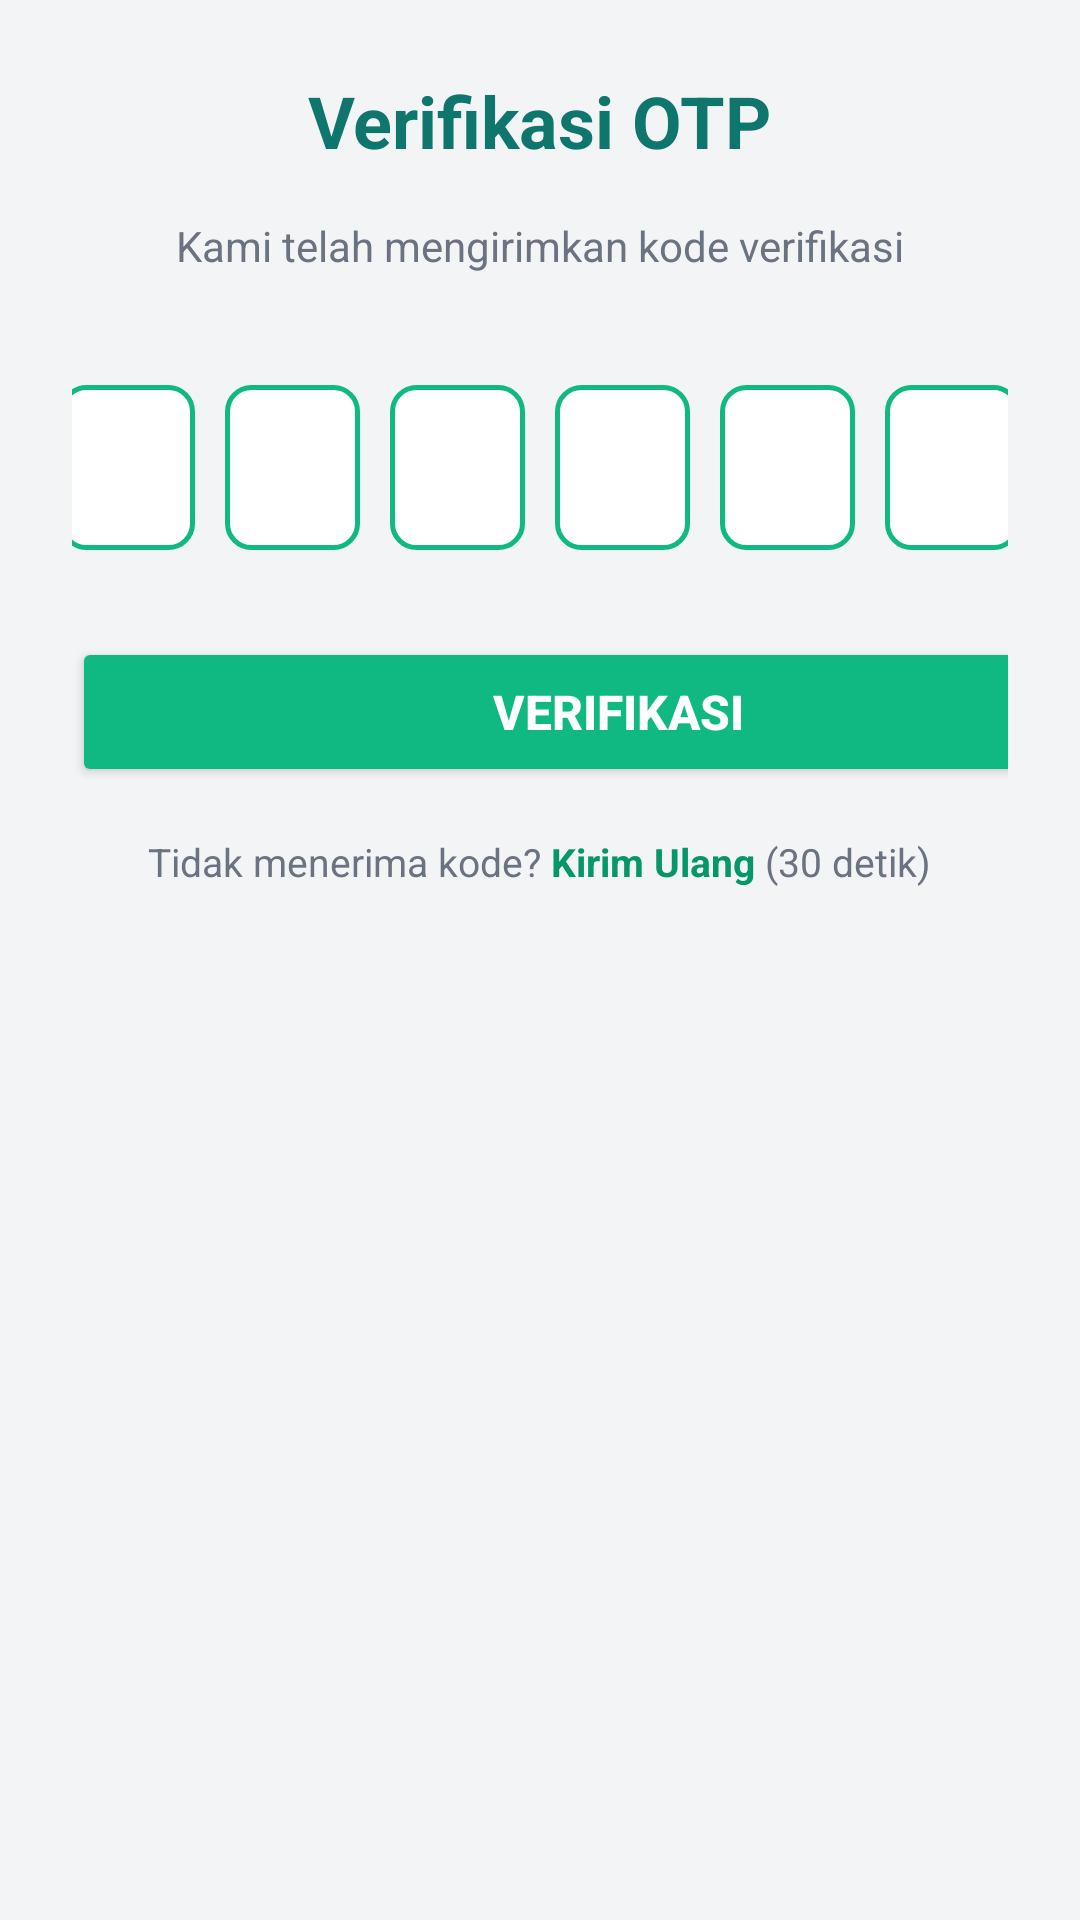

Android layout source for this screen:
<!-- AndroidManifest.xml: application theme Theme.LoginPage -->
<!-- res/layout/activity_verification.xml -->
<?xml version="1.0" encoding="utf-8"?>
<LinearLayout xmlns:android="http://schemas.android.com/apk/res/android"
    android:layout_width="match_parent"
    android:layout_height="match_parent"
    android:orientation="vertical"
    android:background="#F3F4F6">

    <LinearLayout
        android:layout_width="match_parent"
        android:layout_height="wrap_content"
        android:orientation="vertical"
        android:padding="24dp">

        <TextView
            android:layout_width="wrap_content"
            android:layout_height="wrap_content"
            android:text="Verifikasi OTP"
            android:textSize="24sp"
            android:textStyle="bold"
            android:textColor="#0F766E"
            android:layout_gravity="center"
            android:layout_marginBottom="16dp" />

        <TextView
            android:id="@+id/tvNoHp"
            android:layout_width="wrap_content"
            android:layout_height="wrap_content"
            android:text="Kami telah mengirimkan kode verifikasi"
            android:textSize="14sp"
            android:textColor="#6B7280"
            android:layout_gravity="center"
            android:layout_marginBottom="32dp" />

        <LinearLayout
            android:layout_width="match_parent"
            android:layout_height="wrap_content"
            android:orientation="horizontal"
            android:gravity="center"
            android:layout_marginBottom="24dp">

            <EditText
                android:id="@+id/otp1"
                android:layout_width="45dp"
                android:layout_height="55dp"
                android:layout_margin="5dp"
                android:background="@drawable/border_edittext"
                android:gravity="center"
                android:inputType="number"
                android:maxLength="1"
                android:textSize="18sp"
                android:textStyle="bold"
                android:padding="0dp" />

            <EditText
                android:id="@+id/otp2"
                android:layout_width="45dp"
                android:layout_height="55dp"
                android:layout_margin="5dp"
                android:background="@drawable/border_edittext"
                android:gravity="center"
                android:inputType="number"
                android:maxLength="1"
                android:textSize="18sp"
                android:textStyle="bold"
                android:padding="0dp" />

            <EditText
                android:id="@+id/otp3"
                android:layout_width="45dp"
                android:layout_height="55dp"
                android:layout_margin="5dp"
                android:background="@drawable/border_edittext"
                android:gravity="center"
                android:inputType="number"
                android:maxLength="1"
                android:textSize="18sp"
                android:textStyle="bold"
                android:padding="0dp" />

            <EditText
                android:id="@+id/otp4"
                android:layout_width="45dp"
                android:layout_height="55dp"
                android:layout_margin="5dp"
                android:background="@drawable/border_edittext"
                android:gravity="center"
                android:inputType="number"
                android:maxLength="1"
                android:textSize="18sp"
                android:textStyle="bold"
                android:padding="0dp" />

            <EditText
                android:id="@+id/otp5"
                android:layout_width="45dp"
                android:layout_height="55dp"
                android:layout_margin="5dp"
                android:background="@drawable/border_edittext"
                android:gravity="center"
                android:inputType="number"
                android:maxLength="1"
                android:textSize="18sp"
                android:textStyle="bold"
                android:padding="0dp" />

            <EditText
                android:id="@+id/otp6"
                android:layout_width="45dp"
                android:layout_height="55dp"
                android:layout_margin="5dp"
                android:background="@drawable/border_edittext"
                android:gravity="center"
                android:inputType="number"
                android:maxLength="1"
                android:textSize="18sp"
                android:textStyle="bold"
                android:padding="0dp" />

        </LinearLayout>

        <Button
            android:id="@+id/btnVerify"
            android:layout_width="364dp"
            android:layout_height="50dp"
            android:layout_marginBottom="16dp"
            android:backgroundTint="#10B981"
            android:text="Verifikasi"
            android:textColor="#FFFFFF"
            android:textSize="16sp"
            android:textStyle="bold" />

        <LinearLayout
            android:layout_width="match_parent"
            android:layout_height="wrap_content"
            android:orientation="horizontal"
            android:gravity="center">

            <TextView
                android:layout_width="wrap_content"
                android:layout_height="wrap_content"
                android:text="Tidak menerima kode? "
                android:textColor="#6B7280"
                android:textSize="13sp" />

            <TextView
                android:id="@+id/btnResend"
                android:layout_width="wrap_content"
                android:layout_height="wrap_content"
                android:text="Kirim Ulang"
                android:textColor="#059669"
                android:textSize="13sp"
                android:textStyle="bold" />

            <TextView
                android:layout_width="wrap_content"
                android:layout_height="wrap_content"
                android:text=" ("
                android:textColor="#6B7280"
                android:textSize="13sp" />

            <TextView
                android:id="@+id/tvTimer"
                android:layout_width="wrap_content"
                android:layout_height="wrap_content"
                android:text="30"
                android:textColor="#6B7280"
                android:textSize="13sp" />

            <TextView
                android:layout_width="wrap_content"
                android:layout_height="wrap_content"
                android:text=" detik)"
                android:textColor="#6B7280"
                android:textSize="13sp" />

        </LinearLayout>

    </LinearLayout>

</LinearLayout>
<!-- resources referenced by this layout -->
<resources>
  <!-- drawable border_edittext (drawable) -->
  <?xml version="1.0" encoding="utf-8"?>
  <shape xmlns:android="http://schemas.android.com/apk/res/android">
      <solid android:color="#FFFFFF" />
      <stroke
          android:width="1.5dp"
          android:color="#10B981" />
      <corners android:radius="8dp" />
  </shape>
  <style name="Theme.LoginPage" parent="Base.Theme.LoginPage" />
  <style name="Base.Theme.LoginPage" parent="Theme.Material3.DayNight.NoActionBar">
          
          <item name="colorPrimary">@color/teal_700</item>
          <item name="colorPrimaryVariant">@color/teal_800</item>
          <item name="colorOnPrimary">@color/white</item>
          <item name="colorSecondary">@color/green_500</item>
          <item name="colorSecondaryVariant">@color/green_700</item>
          <item name="colorOnSecondary">@color/black</item>
          <item name="android:statusBarColor">?attr/colorPrimaryVariant</item>
      </style>
  <color name="teal_700">#0F766E</color>
  <color name="teal_800">#00695C</color>
  <color name="white">#FFFFFF</color>
  <color name="green_500">#10B981</color>
  <color name="green_700">#388E3C</color>
  <color name="black">#000000</color>
</resources>
